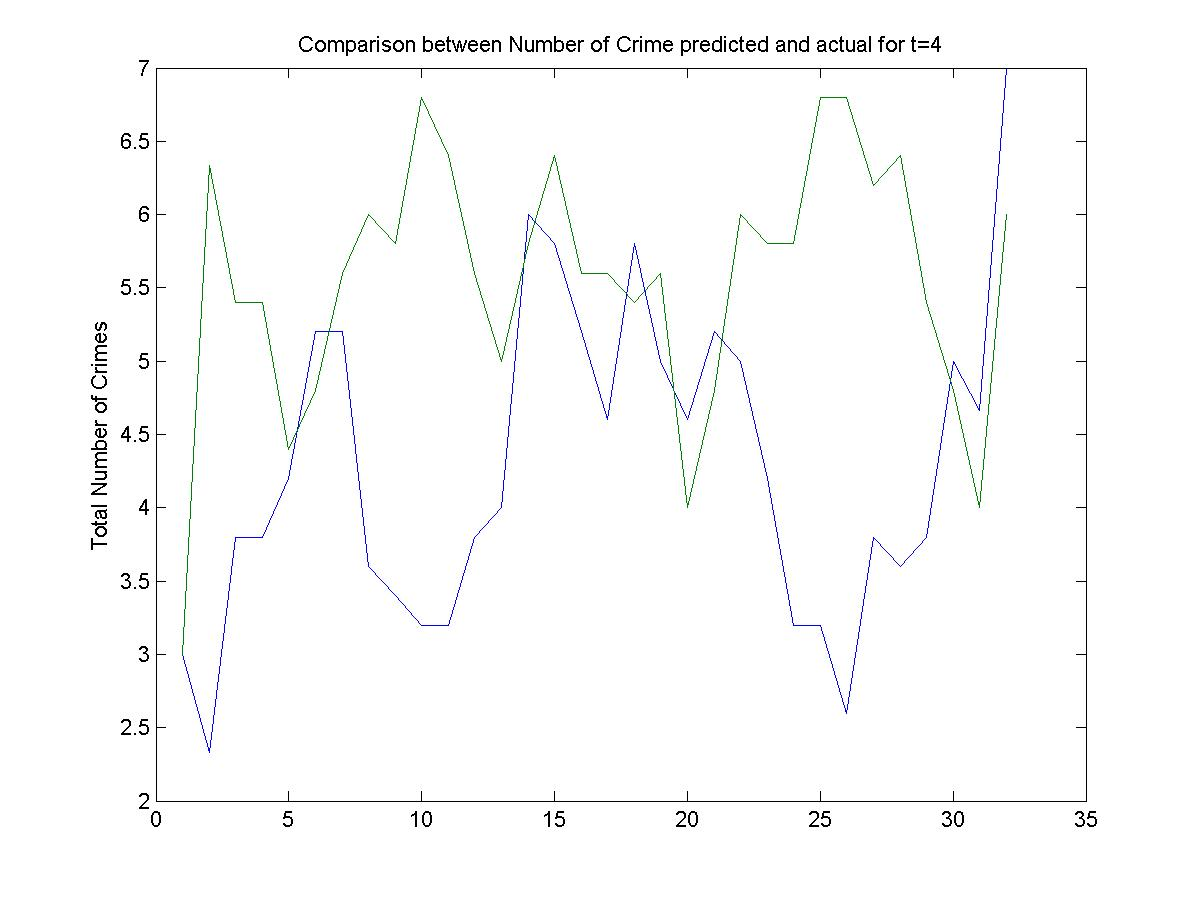

The file beside this chart, header and first rows:
3, 3
3, 9
1, 7
3, 2
9, 6
3, 3
5, 4
6, 9
3, 6
1, 8
2, 2
4, 9
6, 7
6, 2
2, 5
12, 6
3, 12
3, 3
3, 2
8, 4
8, 7
1, 4
6, 7
2, 8
4, 3
3, 7
1, 9
3, 7
8, 5
3, 4
4, 2
7, 6
